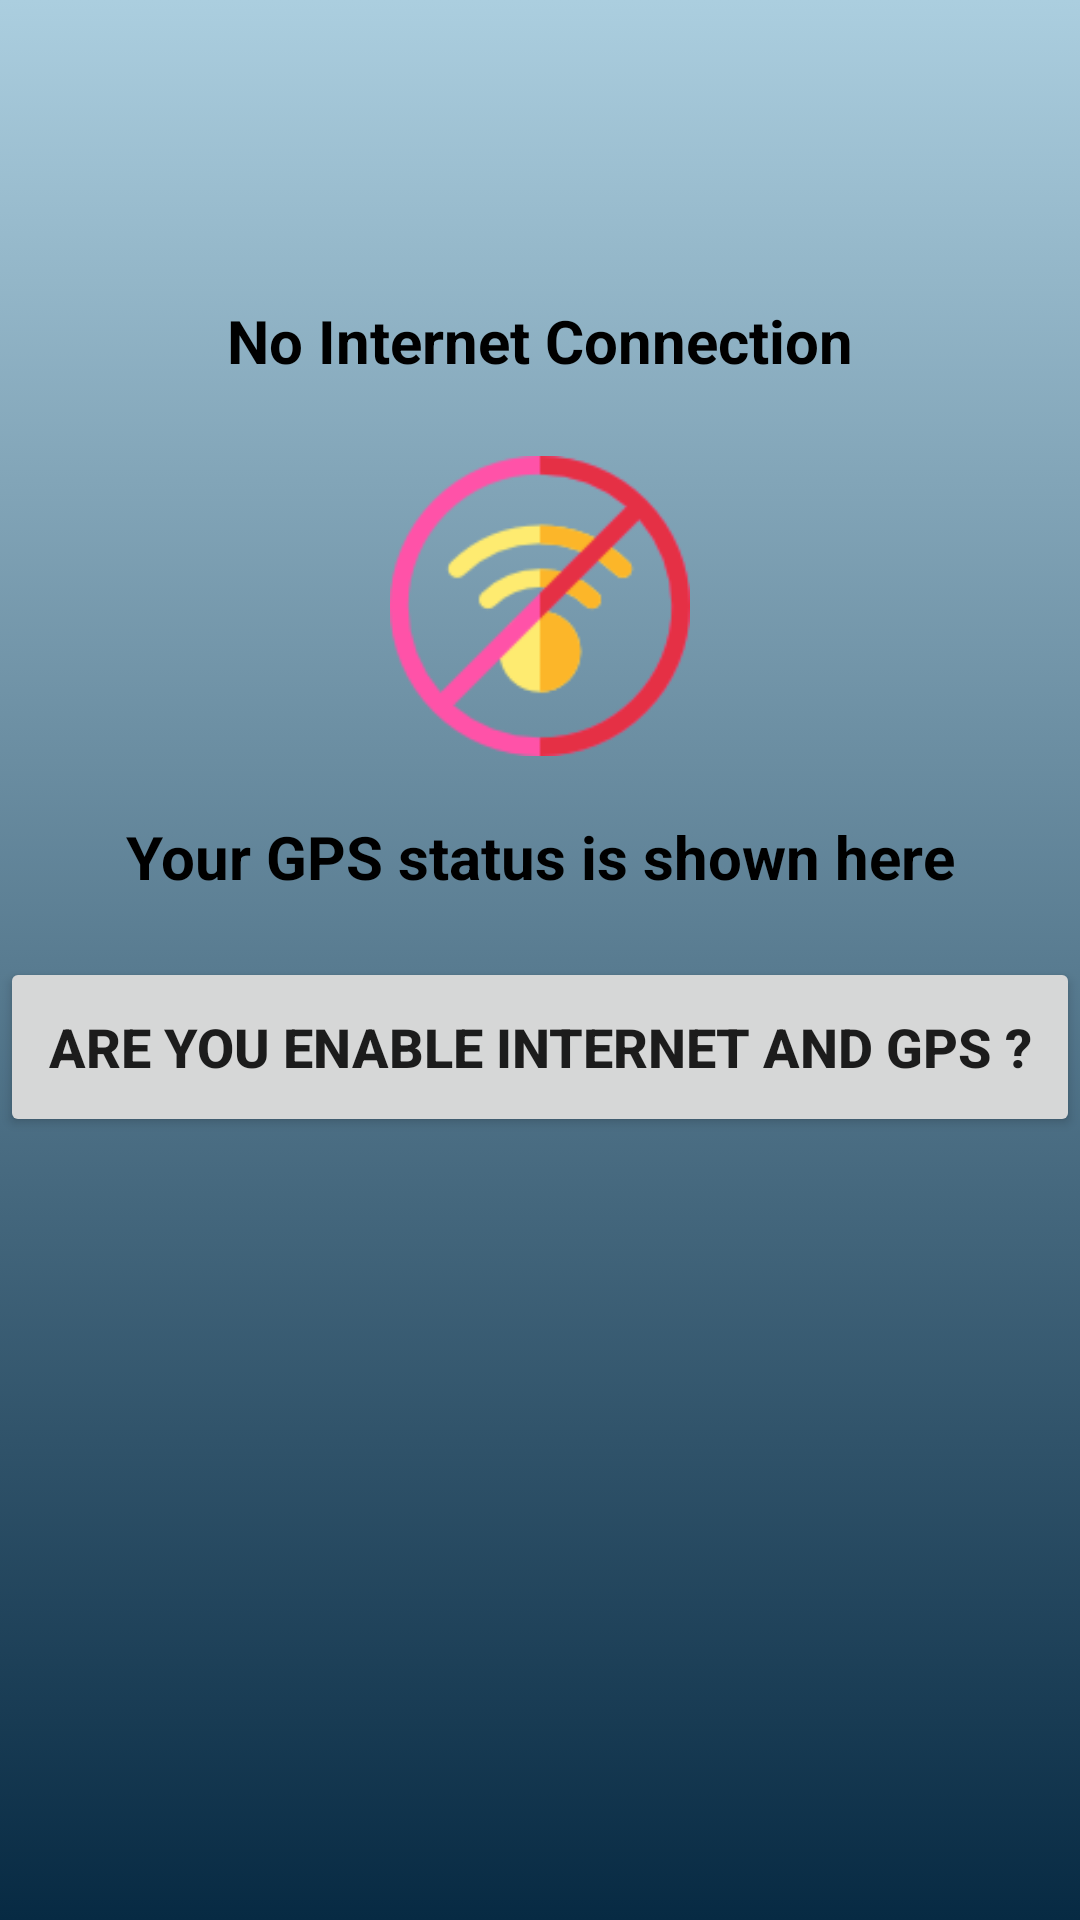

This screen was rendered from an Android layout file. Write that file and the resources it references.
<!-- AndroidManifest.xml: application theme MyMaterialTheme -->
<!-- res/layout/activity_net_error.xml -->
<?xml version="1.0" encoding="utf-8"?>
<LinearLayout xmlns:android="http://schemas.android.com/apk/res/android"
    xmlns:app="http://schemas.android.com/apk/res-auto"
    xmlns:tools="http://schemas.android.com/tools"
    android:layout_width="match_parent"
    android:layout_height="match_parent"
    android:orientation="vertical"
    android:background="@drawable/backgroud_shape"
    tools:context=".NetErrorActivity">

    <TextView
        android:id="@+id/textView2"
        android:layout_width="match_parent"
        android:layout_height="wrap_content"
        android:textStyle="bold"
        android:textSize="20sp"
        android:textColor="#000000"
        android:text="No Internet Connection"
        android:layout_marginTop="100dp"
        android:layout_marginBottom="0dp"
        android:gravity="center"
        />

    <ImageView
        android:layout_marginTop="25dp"
        android:layout_width="100dp"
        android:layout_height="100dp"
        android:src="@drawable/nowifi"
        android:layout_gravity="center"
        />

    <TextView
        android:id="@+id/textView1"
        android:layout_width="match_parent"
        android:layout_height="wrap_content"
        android:textStyle="bold"
        android:textSize="20sp"
        android:textColor="#000000"
        android:text="Your GPS status is shown here"
        android:layout_marginTop="20dp"
        android:gravity="center"
        />


    <Button
        android:id="@+id/btnStartGPS"
        android:layout_width="match_parent"
        android:layout_height="60dp"
        android:layout_marginTop="20dp"
        android:gravity="center"
        android:text="Are You Enable Internet and GPS ?"
        android:layout_gravity="center"
        android:textSize="18dp"
        android:textStyle="bold"
        />

</LinearLayout>
<!-- resources referenced by this layout -->
<resources>
  <!-- drawable backgroud_shape (drawable) -->
  <?xml version="1.0" encoding="utf-8"?>
  <selector xmlns:android="http://schemas.android.com/apk/res/android">
      <item>
          <shape>
              <gradient
                  android:startColor="#072a43"
                  android:endColor="#abcedf"
                  android:angle="90"/>
          </shape>
      </item>
  </selector>
  <!-- drawable nowifi: png bitmap (drawable, 7565 bytes) -->
  <style name="MyMaterialTheme" parent="MyMaterialTheme.Base" />
  <style name="MyMaterialTheme.Base" parent="Theme.AppCompat.Light.NoActionBar">
          
          <item name="colorPrimary">@color/colorPrimary</item>
          <item name="colorPrimaryDark">@color/colorPrimaryDark</item>
          <item name="colorAccent">@color/colorAccent</item>
  
          <item name="windowNoTitle">true</item>
          <item name="windowActionBar">false</item>
      </style>
  <color name="colorPrimary">#125688</color>
  <color name="colorPrimaryDark">#125688</color>
  <color name="colorAccent">#C8E8FF</color>
</resources>
